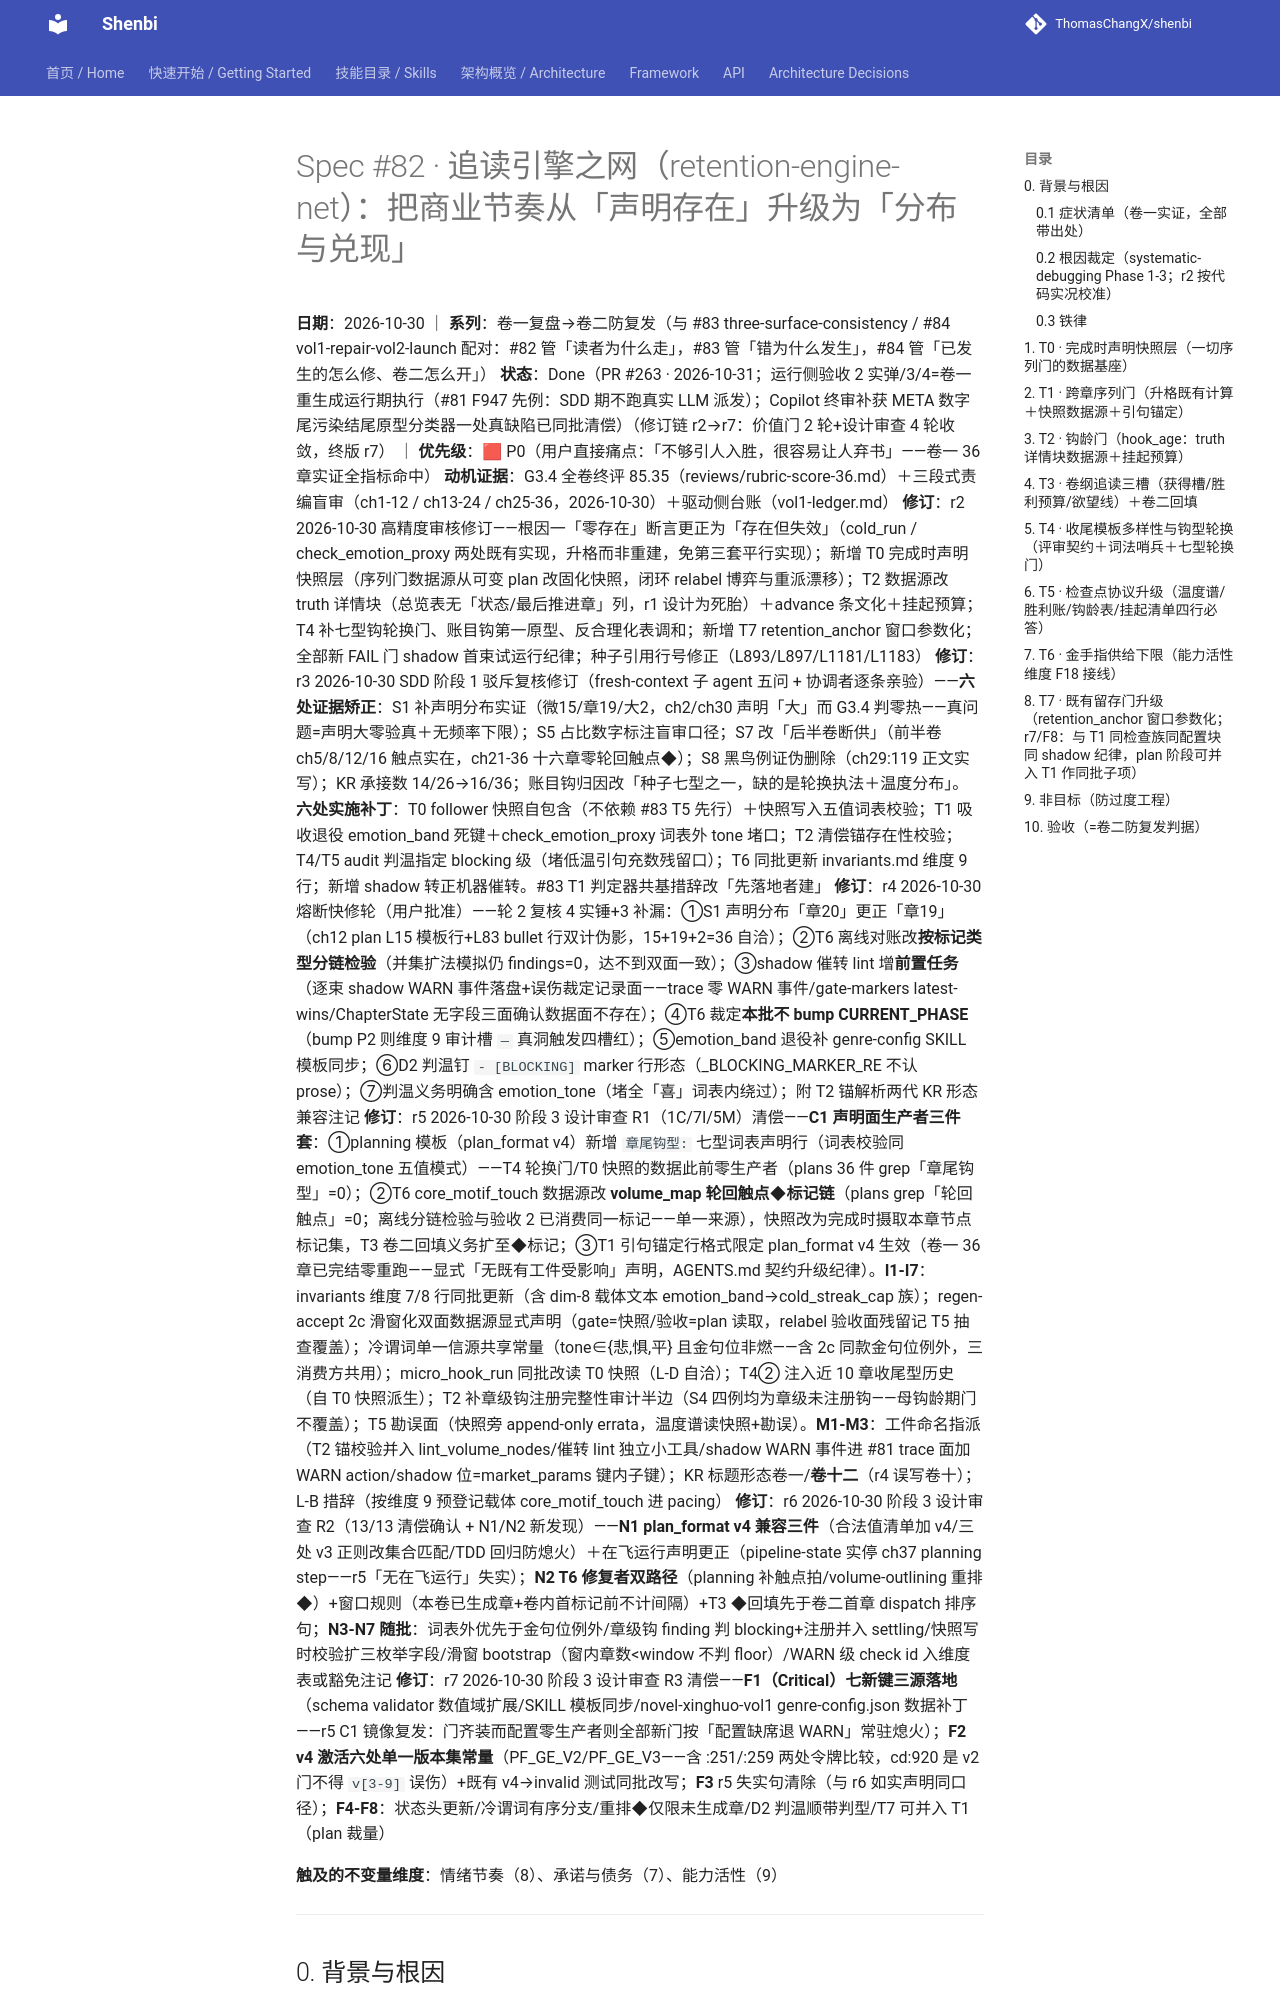

repository: ThomasChangX/shenbi · page: superpowers/specs/archive/2026-10-30-spec82-retention-engine-net/index.html · generator: mkdocs

# Spec #82 · 追读引擎之网（retention-engine-net）：把商业节奏从「声明存在」升级为「分布与兑现」

**日期**：2026-10-30 ｜ **系列**：卷一复盘→卷二防复发（与 #83 three-surface-consistency / #84 vol1-repair-vol2-launch 配对：#82 管「读者为什么走」，#83 管「错为什么发生」，#84 管「已发生的怎么修、卷二怎么开」）
**状态**：Done（PR #263 · 2026-10-31；运行侧验收 2 实弹/3/4=卷一重生成运行期执行（#81 F947 先例：SDD 期不跑真实 LLM 派发）；Copilot 终审补获 META 数字尾污染结尾原型分类器一处真缺陷已同批清偿）（修订链 r2→r7：价值门 2 轮+设计审查 4 轮收敛，终版 r7） ｜ **优先级**：🟥 P0（用户直接痛点：「不够引人入胜，很容易让人弃书」——卷一 36 章实证全指标命中）
**动机证据**：G3.4 全卷终评 85.35（reviews/rubric-score-36.md）＋三段式责编盲审（ch1-12 / ch13-24 / ch25-36，2026-10-30）＋驱动侧台账（vol1-ledger.md）
**修订**：r2 2026-10-30 高精度审核修订——根因一「零存在」断言更正为「存在但失效」（cold_run / check_emotion_proxy 两处既有实现，升格而非重建，免第三套平行实现）；新增 T0 完成时声明快照层（序列门数据源从可变 plan 改固化快照，闭环 relabel 博弈与重派漂移）；T2 数据源改 truth 详情块（总览表无「状态/最后推进章」列，r1 设计为死胎）＋advance 条文化＋挂起预算；T4 补七型钩轮换门、账目钩第一原型、反合理化表调和；新增 T7 retention_anchor 窗口参数化；全部新 FAIL 门 shadow 首束试运行纪律；种子引用行号修正（L893/L897/L1181/L1183）
**修订**：r3 2026-10-30 SDD 阶段 1 驳斥复核修订（fresh-context 子 agent 五问 + 协调者逐条亲验）——**六处证据矫正**：S1 补声明分布实证（微15/章19/大2，ch2/ch30 声明「大」而 G3.4 判零热——真问题=声明大零验真＋无频率下限）；S5 占比数字标注盲审口径；S7 改「后半卷断供」（前半卷 ch5/8/12/16 触点实在，ch21-36 十六章零轮回触点◆）；S8 黑鸟例证伪删除（ch29:119 正文实写）；KR 承接数 14/26→16/36；账目钩归因改「种子七型之一，缺的是轮换执法＋温度分布」。**六处实施补丁**：T0 follower 快照自包含（不依赖 #83 T5 先行）＋快照写入五值词表校验；T1 吸收退役 emotion_band 死键＋check_emotion_proxy 词表外 tone 堵口；T2 清偿锚存在性校验；T4/T5 audit 判温指定 blocking 级（堵低温引句充数残留口）；T6 同批更新 invariants.md 维度 9 行；新增 shadow 转正机器催转。#83 T1 判定器共基措辞改「先落地者建」
**修订**：r4 2026-10-30 熔断快修轮（用户批准）——轮 2 复核 4 实锤+3 补漏：①S1 声明分布「章20」更正「章19」（ch12 plan L15 模板行+L83 bullet 行双计伪影，15+19+2=36 自洽）；②T6 离线对账改**按标记类型分链检验**（并集扩法模拟仍 findings=0，达不到双面一致）；③shadow 催转 lint 增**前置任务**（逐束 shadow WARN 事件落盘+误伤裁定记录面——trace 零 WARN 事件/gate-markers latest-wins/ChapterState 无字段三面确认数据面不存在）；④T6 裁定**本批不 bump CURRENT_PHASE**（bump P2 则维度 9 审计槽 `—` 真洞触发四槽红）；⑤emotion_band 退役补 genre-config SKILL 模板同步；⑥D2 判温钉 `- [BLOCKING]` marker 行形态（_BLOCKING_MARKER_RE 不认 prose）；⑦判温义务明确含 emotion_tone（堵全「喜」词表内绕过）；附 T2 锚解析两代 KR 形态兼容注记
**修订**：r5 2026-10-30 阶段 3 设计审查 R1（1C/7I/5M）清偿——**C1 声明面生产者三件套**：①planning 模板（plan_format v4）新增 `章尾钩型:` 七型词表声明行（词表校验同 emotion_tone 五值模式）——T4 轮换门/T0 快照的数据此前零生产者（plans 36 件 grep「章尾钩型」=0）；②T6 core_motif_touch 数据源改 **volume_map 轮回触点◆标记链**（plans grep「轮回触点」=0；离线分链检验与验收 2 已消费同一标记——单一来源），快照改为完成时摄取本章节点标记集，T3 卷二回填义务扩至◆标记；③T1 引句锚定行格式限定 plan_format v4 生效（卷一 36 章已完结零重跑——显式「无既有工件受影响」声明，AGENTS.md 契约升级纪律）。**I1-I7**：invariants 维度 7/8 行同批更新（含 dim-8 载体文本 emotion_band→cold_streak_cap 族）；regen-accept 2c 滑窗化双面数据源显式声明（gate=快照/验收=plan 读取，relabel 验收面残留记 T5 抽查覆盖）；冷谓词单一信源共享常量（tone∈{悲,惧,平} 且金句位非燃——含 2c 同款金句位例外，三消费方共用）；micro_hook_run 同批改读 T0 快照（L-D 自洽）；T4② 注入近 10 章收尾型历史（自 T0 快照派生）；T2 补章级钩注册完整性审计半边（S4 四例均为章级未注册钩——母钩龄期门不覆盖）；T5 勘误面（快照旁 append-only errata，温度谱读快照+勘误）。**M1-M3**：工件命名指派（T2 锚校验并入 lint_volume_nodes/催转 lint 独立小工具/shadow WARN 事件进 #81 trace 面加 WARN action/shadow 位=market_params 键内子键）；KR 标题形态卷一/**卷十二**（r4 误写卷十）；L-B 措辞（按维度 9 预登记载体 core_motif_touch 进 pacing）
**修订**：r6 2026-10-30 阶段 3 设计审查 R2（13/13 清偿确认 + N1/N2 新发现）——**N1 plan_format v4 兼容三件**（合法值清单加 v4/三处 v3 正则改集合匹配/TDD 回归防熄火）＋在飞运行声明更正（pipeline-state 实停 ch37 planning step——r5「无在飞运行」失实）；**N2 T6 修复者双路径**（planning 补触点拍/volume-outlining 重排◆）+窗口规则（本卷已生成章+卷内首标记前不计间隔）+T3 ◆回填先于卷二首章 dispatch 排序句；**N3-N7 随批**：词表外优先于金句位例外/章级钩 finding 判 blocking+注册并入 settling/快照写时校验扩三枚举字段/滑窗 bootstrap（窗内章数<window 不判 floor）/WARN 级 check id 入维度表或豁免注记
**修订**：r7 2026-10-30 阶段 3 设计审查 R3 清偿——**F1（Critical）七新键三源落地
